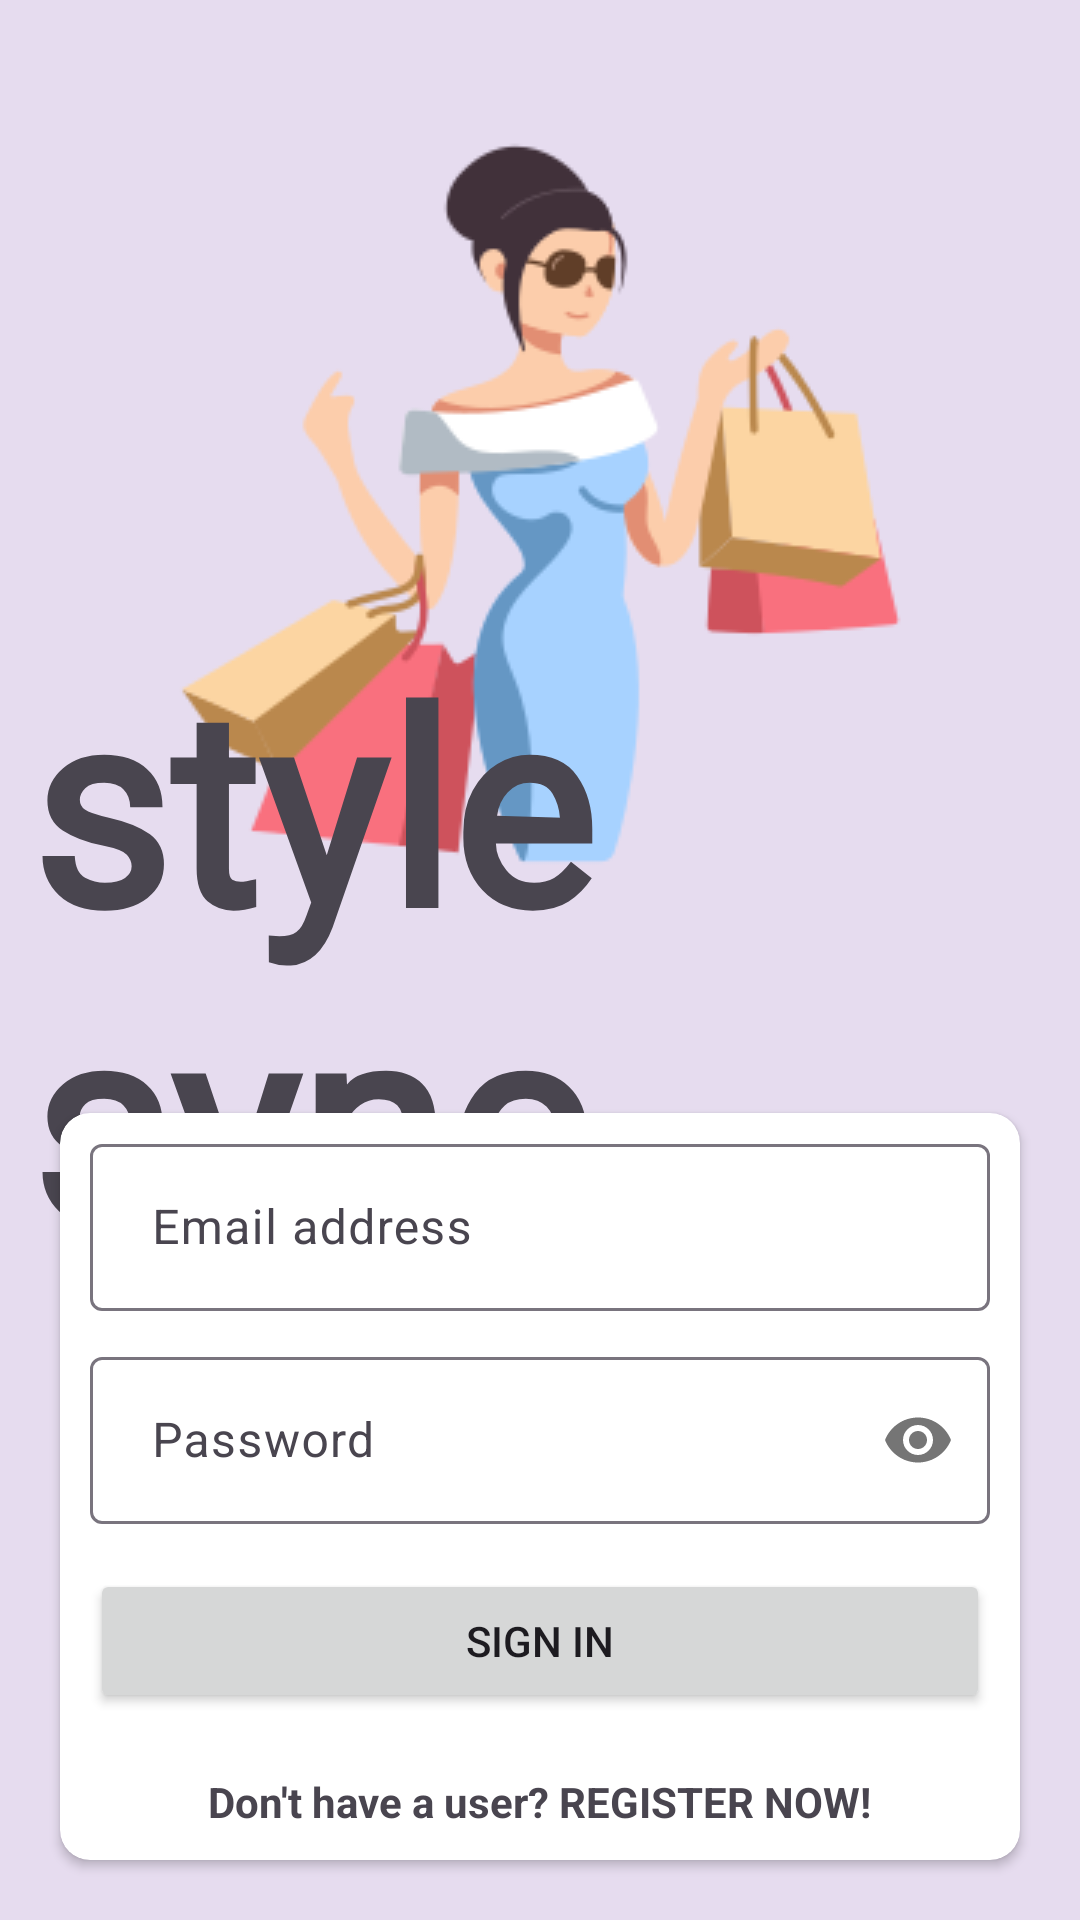

Produce the Android XML layout that renders to this screen, including the resource entries it uses.
<!-- AndroidManifest.xml: application theme Theme.StyleSync -->
<!-- res/layout/fragment_login.xml -->
<?xml version="1.0" encoding="utf-8"?>
<FrameLayout xmlns:android="http://schemas.android.com/apk/res/android"
    xmlns:tools="http://schemas.android.com/tools"
    android:layout_width="match_parent"
    android:layout_height="match_parent"
    android:background="#E6DCEF"
    xmlns:app="http://schemas.android.com/apk/res-auto"
    tools:context=".fragments.auth.AuthFragment"
    >

    <ImageView
        android:layout_width="wrap_content"
        android:layout_height="wrap_content"
        android:layout_gravity="center|top"
        android:layout_marginTop="40dp"
        android:src="@drawable/app_icon"
        />

    <TextView
        android:id="@+id/styleSyncLabel"
        android:layout_width="wrap_content"
        android:layout_height="wrap_content"
        android:layout_gravity="center"
        android:layout_margin="10dp"
        android:fontFamily="@font/dancingscriptbold"
        android:text="style sync"
        android:textSize="90sp"
        android:textStyle="bold" />

    <androidx.cardview.widget.CardView
        android:layout_width="match_parent"
        android:layout_height="wrap_content"
        android:layout_margin="20dp"
        android:layout_gravity="bottom|center"
        app:cardCornerRadius="10dp"
        android:elevation="8dp"
        >
        <LinearLayout
            android:layout_width="match_parent"
            android:layout_height="wrap_content"
            android:orientation="vertical"
            >

            <com.google.android.material.textfield.TextInputLayout
                android:layout_width="match_parent"
                android:layout_height="wrap_content"
                android:layout_margin="5dp">

                <EditText
                    android:id="@+id/etEmail"
                    android:layout_width="match_parent"
                    android:layout_height="wrap_content"
                    android:layout_marginLeft="5dp"
                    android:layout_marginRight="5dp"
                    android:hint=" Email address"
                    android:inputType="textEmailAddress"
                    tools:ignore="SpeakableTextPresentCheck" />

            </com.google.android.material.textfield.TextInputLayout>

            <com.google.android.material.textfield.TextInputLayout
                android:id="@+id/etUsernameContainer"
                android:layout_width="match_parent"
                android:layout_height="wrap_content"
                android:layout_margin="5dp"
                android:visibility="gone">

                <EditText
                    android:id="@+id/etUsername"
                    android:layout_width="match_parent"
                    android:layout_height="wrap_content"
                    android:layout_marginLeft="5dp"
                    android:layout_marginRight="5dp"
                    android:hint=" Username"
                    android:inputType="textPersonName"
                    tools:ignore="SpeakableTextPresentCheck"
                    />

            </com.google.android.material.textfield.TextInputLayout>

            <com.google.android.material.textfield.TextInputLayout
                android:id="@+id/etPasswordContainer"
                android:layout_width="match_parent"
                android:layout_height="wrap_content"
                android:layout_margin="5dp"
                app:endIconTint="@color/black"
                app:passwordToggleEnabled="true">

                <EditText
                    android:id="@+id/etPassword"
                    android:layout_width="match_parent"
                    android:layout_height="wrap_content"
                    android:layout_marginLeft="5dp"
                    android:layout_marginRight="5dp"
                    android:hint=" Password"
                    android:inputType="textPassword"
                    tools:ignore="SpeakableTextPresentCheck" />

            </com.google.android.material.textfield.TextInputLayout>

            <Button
                android:id="@+id/btnLogin"
                android:layout_width="match_parent"
                android:layout_height="wrap_content"
                android:layout_margin="10dp"
                android:text="SIGN IN"/>

            <TextView
                android:id="@+id/tvRegister"
                android:layout_width="wrap_content"
                android:layout_height="wrap_content"
                android:layout_margin="10dp"
                android:layout_gravity="center"
                android:text="Don't have a user? REGISTER NOW!"
                android:textStyle="bold" />

        </LinearLayout>
    </androidx.cardview.widget.CardView>

</FrameLayout>
<!-- resources referenced by this layout -->
<resources>
  <!-- drawable app_icon: png bitmap (drawable, 20863 bytes) -->
  <style name="Theme.StyleSync" parent="Base.Theme.StyleSync" />
  <style name="Base.Theme.StyleSync" parent="Theme.Material3.DayNight.NoActionBar">
          
          
      </style>
  <!-- not gathered from this repository: default colours our renderer supplied (Android Studio template values) -->
  <color name="black">#FF000000</color>
</resources>
